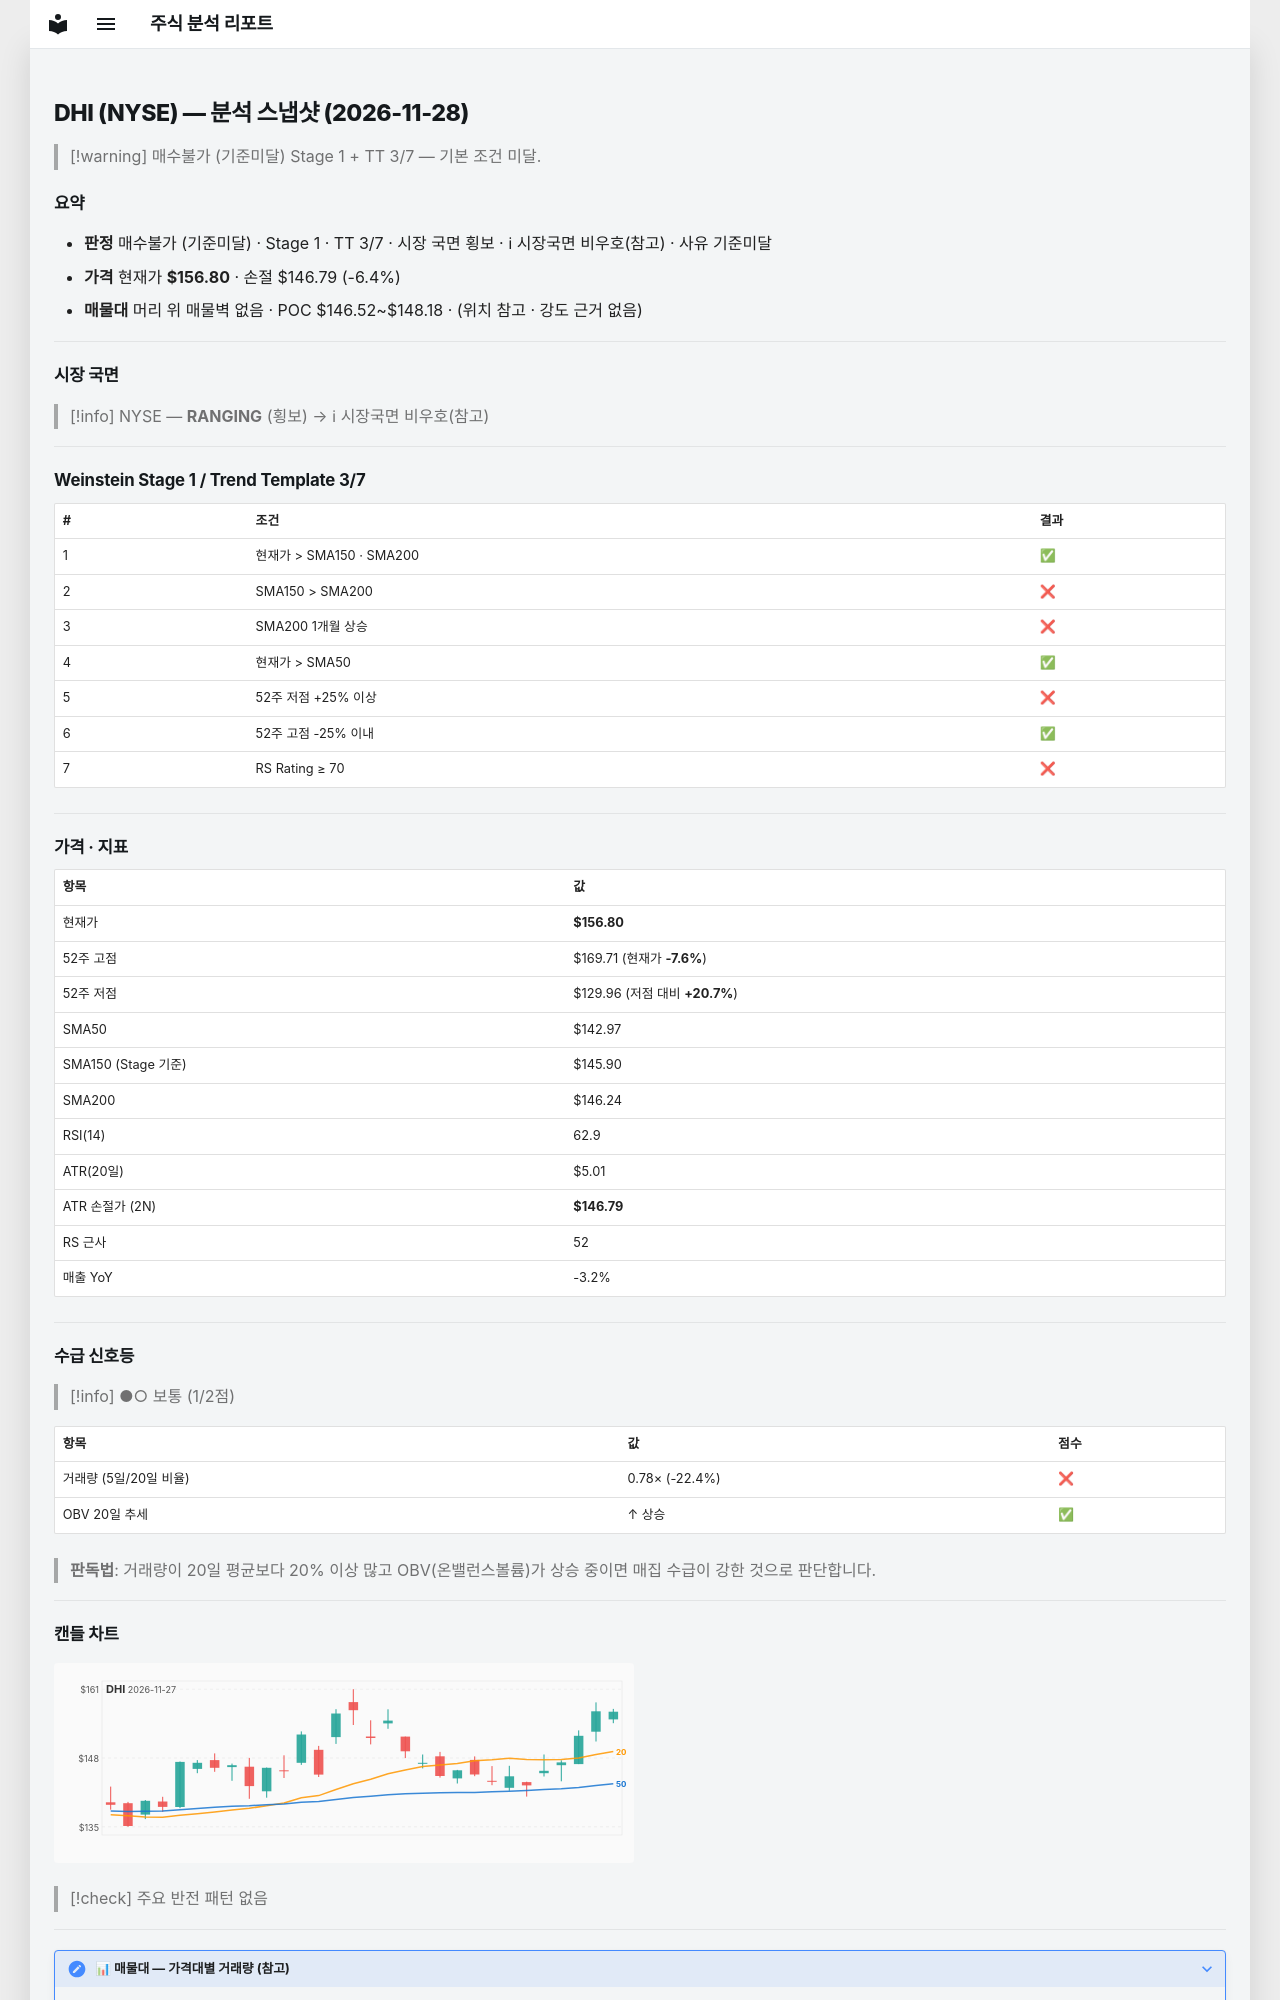

repository: soloandco/stock-reports · page: snapshots/DHI-2026-11-28/index.html · generator: mkdocs

---
type: analysis-snapshot
title: DHI 분석 스냅샷
ticker: DHI
market: NYSE
created: 2026-11-28
updated: 2026-11-28
bar-date: 2026-11-27
verdict: 매수불가
verdict-reason: 기준미달
real-rr: 1.29
sma50-gap-pct: 9.7
weekly-position: 저항대아래
weekly-overhead-price: 169.71
weekly-overhead-pct: 8.2
stage: 1
trend-template-score: 3
tt-max: 7
ma-set: sma-50-150-200
price: 156.8000030517578
stop-price: 146.78628123444446
market-regime: RANGING
supply-demand-score: 1/2
supply-demand-label: 보통
status: tracking
tags:
  - stock-agent
  - watchlist
  - DHI
  - analysis
related:
  - "[[analysis-template]]"
---

# DHI (NYSE) — 분석 스냅샷 (2026-11-28)

> [!warning] 매수불가 (기준미달)
> Stage 1 + TT 3/7 — 기본 조건 미달.

## 요약

- **판정** 매수불가 (기준미달) · Stage 1 · TT 3/7 · 시장 국면 횡보 · ℹ 시장국면 비우호(참고) · 사유 기준미달
- **가격** 현재가 **$156.80** · 손절 $146.79 (-6.4%)
- **매물대** 머리 위 매물벽 없음 · POC $146.52~$148.18 · (위치 참고 · 강도 근거 없음)

---

## 시장 국면

> [!info] NYSE — **RANGING** (횡보) → ℹ 시장국면 비우호(참고)

---

## Weinstein Stage 1 / Trend Template 3/7

| # | 조건 | 결과 |
|---|------|------|
| 1 | 현재가 > SMA150 · SMA200 | ✅ |
| 2 | SMA150 > SMA200 | ❌ |
| 3 | SMA200 1개월 상승 | ❌ |
| 4 | 현재가 > SMA50 | ✅ |
| 5 | 52주 저점 +25% 이상 | ❌ |
| 6 | 52주 고점 -25% 이내 | ✅ |
| 7 | RS Rating ≥ 70 | ❌ |

---

## 가격 · 지표

| 항목 | 값 |
|------|---|
| 현재가 | **$156.80** |
| 52주 고점 | $169.71 (현재가 **-7.6%**) |
| 52주 저점 | $129.96 (저점 대비 **+20.7%**) |
| SMA50 | $142.97 |
| SMA150 (Stage 기준) | $145.90 |
| SMA200 | $146.24 |
| RSI(14) | 62.9 |
| ATR(20일) | $5.01 |
| ATR 손절가 (2N) | **$146.79** |
| RS 근사 | 52 |
| 매출 YoY | -3.2% |

---
## 수급 신호등

> [!info] ●○ 보통 (1/2점)

| 항목 | 값 | 점수 |
|------|------|------|
| 거래량 (5일/20일 비율) | 0.78× (-22.4%) | ❌ |
| OBV 20일 추세 | ↑ 상승 | ✅ |

> **판독법**: 거래량이 20일 평균보다 20% 이상 많고 OBV(온밸런스볼륨)가 상승 중이면 매집 수급이 강한 것으로 판단합니다.

---
